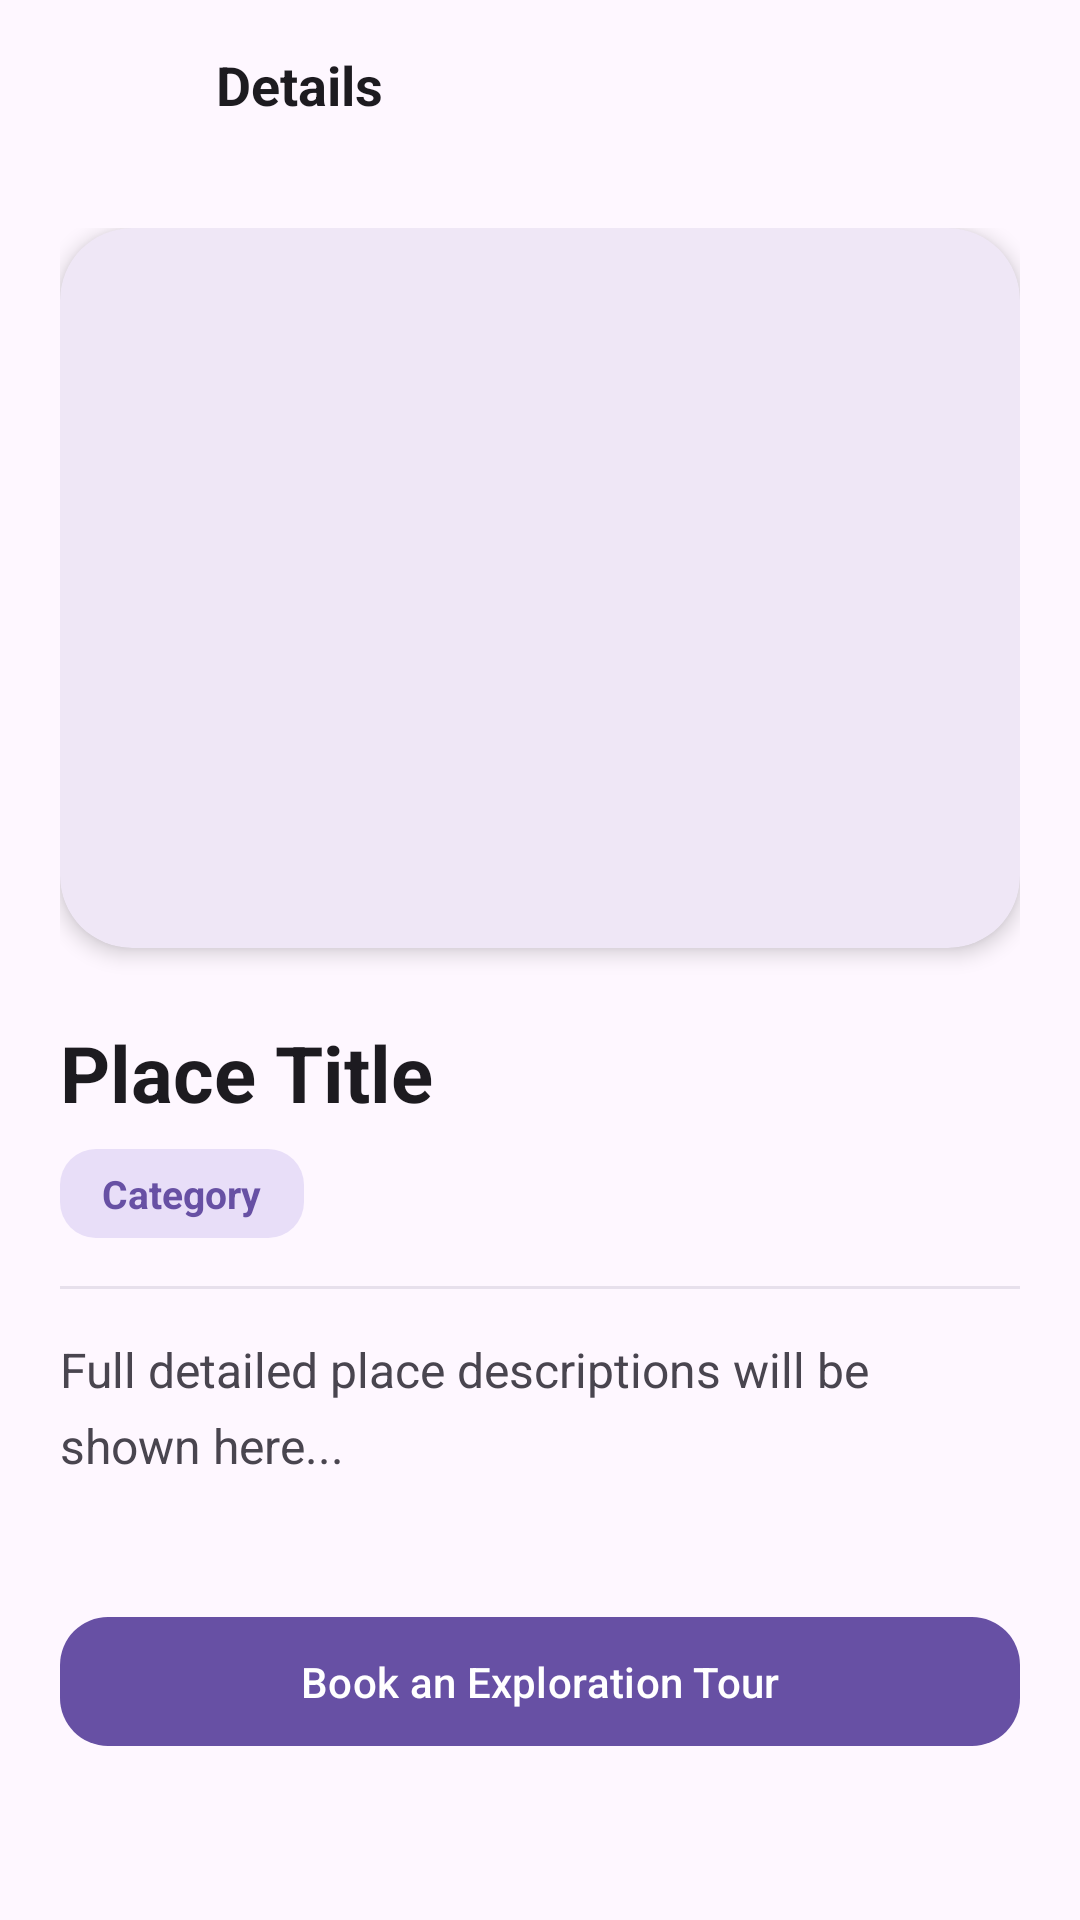

Android layout source for this screen:
<!-- AndroidManifest.xml: application theme Theme.Madexp7 -->
<!-- res/layout/activity_detail.xml -->
<?xml version="1.0" encoding="utf-8"?>
<androidx.constraintlayout.widget.ConstraintLayout xmlns:android="http://schemas.android.com/apk/res/android"
    xmlns:app="http://schemas.android.com/apk/res-auto"
    xmlns:tools="http://schemas.android.com/tools"
    android:id="@+id/detailMain"
    android:layout_width="match_parent"
    android:layout_height="match_parent"
    android:background="@color/background"
    tools:context=".DetailActivity">

    
    <androidx.constraintlayout.widget.ConstraintLayout
        android:id="@+id/topBar"
        android:layout_width="match_parent"
        android:layout_height="56dp"
        android:paddingHorizontal="8dp"
        app:layout_constraintTop_toTopOf="parent"
        app:layout_constraintStart_toStartOf="parent"
        app:layout_constraintEnd_toEndOf="parent">

        <ImageButton
            android:id="@+id/btnBack"
            android:layout_width="48dp"
            android:layout_height="48dp"
            android:background="?attr/selectableItemBackgroundBorderless"
            android:contentDescription="Go Back"
            android:src="@drawable/ic_arrow_back"
            app:layout_constraintBottom_toBottomOf="parent"
            app:layout_constraintStart_toStartOf="parent"
            app:layout_constraintTop_toTopOf="parent"
            app:tint="@color/primary" />

        <TextView
            android:id="@+id/tvBarTitle"
            android:layout_width="0dp"
            android:layout_height="wrap_content"
            android:layout_marginStart="16dp"
            android:text="Details"
            android:textColor="@color/on_background"
            android:textSize="18sp"
            android:textStyle="bold"
            app:layout_constraintBottom_toBottomOf="parent"
            app:layout_constraintEnd_toEndOf="parent"
            app:layout_constraintStart_toEndOf="@id/btnBack"
            app:layout_constraintTop_toTopOf="parent" />

    </androidx.constraintlayout.widget.ConstraintLayout>

    
    <androidx.core.widget.NestedScrollView
        android:layout_width="match_parent"
        android:layout_height="0dp"
        android:fillViewport="true"
        app:layout_constraintTop_toBottomOf="@id/topBar"
        app:layout_constraintBottom_toBottomOf="parent">

        <androidx.constraintlayout.widget.ConstraintLayout
            android:layout_width="match_parent"
            android:layout_height="wrap_content"
            android:padding="20dp">

            <com.google.android.material.card.MaterialCardView
                android:id="@+id/imageCard"
                android:layout_width="match_parent"
                android:layout_height="240dp"
                app:cardCornerRadius="24dp"
                app:cardElevation="4dp"
                app:strokeWidth="0dp"
                app:layout_constraintTop_toTopOf="parent"
                app:layout_constraintStart_toStartOf="parent"
                app:layout_constraintEnd_toEndOf="parent">

                <ImageView
                    android:id="@+id/detailImage"
                    android:layout_width="match_parent"
                    android:layout_height="match_parent"
                    android:scaleType="centerCrop"
                    android:contentDescription="Place Image View" />
            </com.google.android.material.card.MaterialCardView>

            <TextView
                android:id="@+id/detailTitle"
                android:layout_width="0dp"
                android:layout_height="wrap_content"
                android:layout_marginTop="24dp"
                android:text="Place Title"
                android:textColor="@color/on_background"
                android:textSize="26sp"
                android:textStyle="bold"
                app:layout_constraintTop_toBottomOf="@id/imageCard"
                app:layout_constraintStart_toStartOf="parent"
                app:layout_constraintEnd_toEndOf="parent" />

            <TextView
                android:id="@+id/detailCategory"
                android:layout_width="wrap_content"
                android:layout_height="wrap_content"
                android:layout_marginTop="8dp"
                android:background="@drawable/bg_tag"
                android:paddingHorizontal="14dp"
                android:paddingVertical="6dp"
                android:text="Category"
                android:textColor="@color/primary"
                android:textSize="13sp"
                android:textStyle="bold"
                app:layout_constraintTop_toBottomOf="@id/detailTitle"
                app:layout_constraintStart_toStartOf="parent" />

            <View
                android:id="@+id/dividerLine"
                android:layout_width="match_parent"
                android:layout_height="1dp"
                android:layout_marginTop="16dp"
                android:background="@color/surface_variant"
                app:layout_constraintTop_toBottomOf="@id/detailCategory" />

            <TextView
                android:id="@+id/detailDescription"
                android:layout_width="0dp"
                android:layout_height="wrap_content"
                android:layout_marginTop="16dp"
                android:text="Full detailed place descriptions will be shown here..."
                android:textColor="@color/on_surface_variant"
                android:textSize="16sp"
                android:lineSpacingMultiplier="1.3"
                app:layout_constraintTop_toBottomOf="@id/dividerLine"
                app:layout_constraintStart_toStartOf="parent"
                app:layout_constraintEnd_toEndOf="parent" />

            <com.google.android.material.button.MaterialButton
                android:id="@+id/btnAction"
                android:layout_width="match_parent"
                android:layout_height="wrap_content"
                android:layout_marginTop="32dp"
                android:layout_marginBottom="24dp"
                android:text="Book an Exploration Tour"
                android:paddingVertical="12dp"
                app:cornerRadius="16dp"
                app:layout_constraintTop_toBottomOf="@id/detailDescription"
                app:layout_constraintBottom_toBottomOf="parent"
                app:layout_constraintStart_toStartOf="parent"
                app:layout_constraintEnd_toEndOf="parent"/>

        </androidx.constraintlayout.widget.ConstraintLayout>
    </androidx.core.widget.NestedScrollView>

</androidx.constraintlayout.widget.ConstraintLayout>
<!-- resources referenced by this layout -->
<resources>
  <color name="background">#FEF7FF</color>
  <color name="on_background">#1D1B20</color>
  <color name="on_surface_variant">#49454F</color>
  <color name="primary">#6750A4</color>
  <color name="surface_variant">#E7E0EC</color>
  <!-- drawable bg_tag (drawable) -->
  <?xml version="1.0" encoding="utf-8"?>
  <shape xmlns:android="http://schemas.android.com/apk/res/android"
      android:shape="rectangle">
      <solid android:color="@color/secondary_container" />
      <corners android:radius="12dp" />
  </shape>
  <style name="Theme.Madexp7" parent="Base.Theme.Madexp7" />
  <color name="secondary_container">#E8DEF8</color>
  <style name="Base.Theme.Madexp7" parent="Theme.Material3.DayNight.NoActionBar">
          
          <item name="colorPrimary">@color/primary</item>
          <item name="colorOnPrimary">@color/on_primary</item>
          <item name="colorPrimaryContainer">@color/primary_container</item>
          <item name="colorOnPrimaryContainer">@color/on_primary_container</item>
          <item name="colorSecondary">@color/secondary</item>
          <item name="colorSecondaryContainer">@color/secondary_container</item>
          <item name="android:windowBackground">@color/background</item>
      </style>
  <color name="on_primary">#FFFFFF</color>
  <color name="primary_container">#EADDFF</color>
  <color name="on_primary_container">#21005D</color>
  <color name="secondary">#625B71</color>
</resources>
